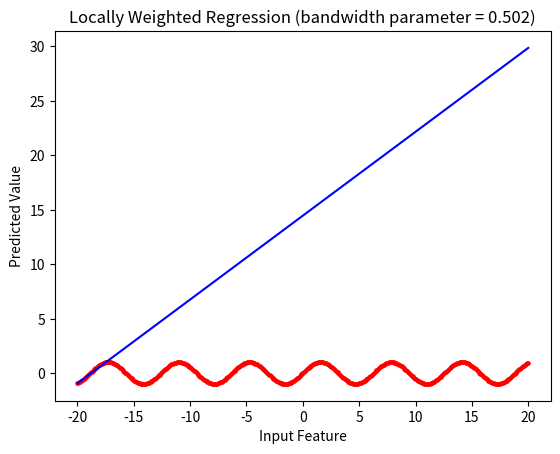

This figure's Python source:
import numpy as np
import pandas as pd
import matplotlib.pyplot as plt
from numpy.linalg import pinv as pseudo_inverse

def create_sine_data(min_x, max_x, n_datapoints = 500):
    X = np.linspace(min_x, max_x, n_datapoints)
    X = X.reshape(len(X), 1)
    y = np.sin(X)
    
    return X, y

# LOCALLY WEIGHTED REGRESSION: An example of non-parametric learning algorithm
class LWregressor:

    def __init__(self, bandwidth_parameter = 5):
        self.bandwidth_parameter = bandwidth_parameter
        
        self.J = list()
        
    def normal_equation(self):
        _inverse = pseudo_inverse(np.matmul(np.matmul(self.X.T, self.W), self.X))
        _other = np.matmul(np.matmul(self.X.T, self.W), self.y)
        self.theta = np.matmul(_inverse, _other)
    
    def fit(self, X, y):
        self.X = X
        self.y = y
        self.theta = np.zeros((self.X.shape[1], 1))
        self.m = X.shape[0]
        
        self.mask = np.identity(self.m)
        self._all_considered = np.ones(self.m)
        self.W = np.multiply(self._all_considered, self.mask)

    def predict(self, x = None, type_reg = "unweighted"):
        if type_reg == "unweighted":
            self._all_considered = np.ones(self.m)
            self.W = np.multiply(self._all_considered, self.mask)

            self.normal_equation() 
            self.y_pred = np.matmul(self.X, self.theta)
        
            plt.plot(self.X[:, 1], self.y_pred, color = "green")
            plt.title("Linear (Unweighted) Regression using Normal Equation")
            
        elif type_reg == "weighted":
            if x is None:
                print("ERROR: Input not provided")
                return
            
            t = np.array(x) - self.X
            self._all_considered =  - np.matmul(t, t.T) / (2 * self.bandwidth_parameter * self.bandwidth_parameter)
            self._all_considered = np.exp(self._all_considered)
            self.W = np.multiply(self._all_considered, self.mask)
            
            self.normal_equation()
            self.y_pred = np.matmul(X, self.theta)
            
            plt.plot(X[:, 1], self.y_pred, color = "blue")
            plt.title("Locally Weighted Regression (bandwidth parameter = {})".format(self.bandwidth_parameter))
        else:
            print("ERROR: Enter valid \"plot\" parameter")
            return

    def visualize(self):
        plt.xlabel("Input Feature")
        plt.ylabel("Predicted Value")
        plt.scatter(self.X[:, 1], self.y, s = 5, color = "red")
        plt.show()

        
if __name__ == "__main__":
    X, y = create_sine_data(-20, 20)
    X = np.hstack([np.ones((len(X), 1)), X])   # Intercept Column
    
    print("Input Shape: {}".format(X.shape))
    print("Ouput Shape: {}".format(y.shape))
    lr = LWregressor(bandwidth_parameter = 0.502)
    lr.fit(X, y)
    lr.predict(x = X[0], type_reg = "weighted")
    lr.visualize()